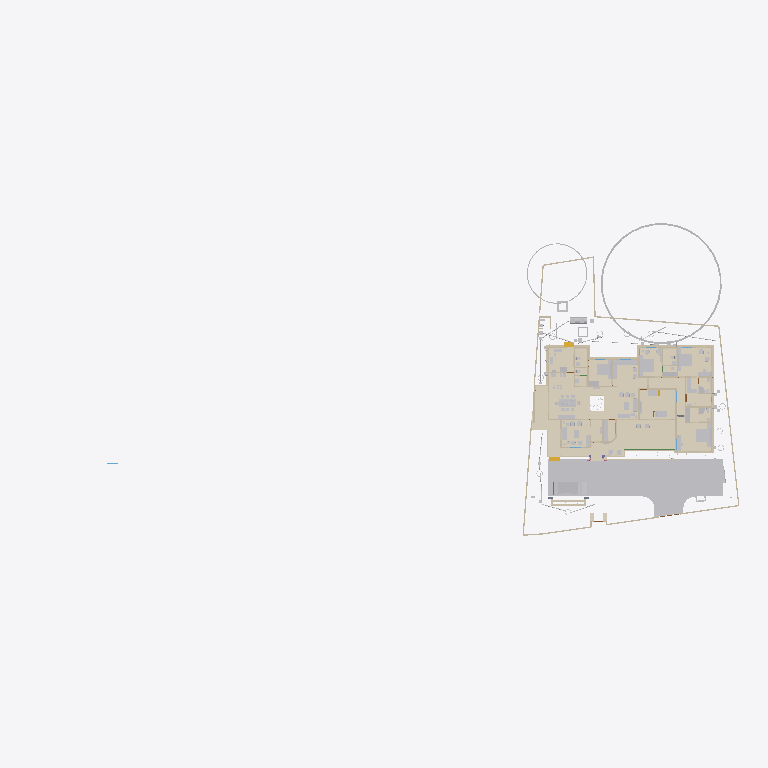
Plan cut of the same IFC building model at storey 'Footing' (level 0.00 m, cut at 1.40 m), seen from above with north up, elements coloured by IFC class (only those large enough to see are counted): 38 walls (beige), 37 other elements (light grey), 29 coverings (cream), 2 stair flights (yellow), 1 beam (green). Cut surfaces are drawn darker.
Extent 101.4 m × 45.8 m × 45.1 m (x, y, z). Storeys (10): GF at 0.00 m; 00 at 0.00 m; FFtop at 0.00 m; GFLintel at 0.00 m; FF at 0.00 m; Footing at 0.00 m; Verandah at 0.00 m; Plumbing at 0.00 m; schedule at 0.00 m; Electrical at 0.00 m. Elements (2544): 445 IfcSystemFurnitureElement, 434 IfcBuildingElementProxy, 290 IfcWall, 248 IfcBeam, 223 IfcCovering, 149 IfcSwitchingDevice, 80 IfcPipeSegment, 79 IfcLightFixture, 61 IfcOutlet, 60 IfcFurniture, 54 IfcWindow, 50 IfcDoor.

HEADER;
FILE_DESCRIPTION(('ViewDefinition[DesignTransferView]'),'2;1');
FILE_NAME('Sreekesh.ifc','2026-06-06T17:07:46+05:30',(),(),'IfcOpenShell 0.8.5','Bonsai 0.8.5','Nobody');
FILE_SCHEMA(('IFC4X3'));
ENDSEC;
DATA;
#1=IFCPROJECT('0aPvmvJuf5owphcfiKWAsN',$,'My Project',$,$,$,$,(#14,#26),#9);
#30=IFCSITE('3jTVXq97zE2OZTfzZH9iYT',$,'My Site',$,$,#53,$,$,$,$,$,$,$,$);
#211744=IFCSITE('2pH2ecD1v9bgK8psTEcl$_',$,'Site',$,$,#547284,#211754,$,$,(8,52,49,300000),(76,38,36,300000),$,$,$);
#36=IFCBUILDING('3Bt1MypEf4fuqFfshm9kTs',$,'My Building',$,$,#59,$,$,$,$,$,$);
#333137=IFCBUILDING('2u05Cn$TD6OPdaLJzvNsxO',$,'GFWall',$,$,#507878,$,$,$,$,$,$);
#339211=IFCBUILDING('002Xt49mzDahM74jmffgUi',$,'GF-P',$,$,#507873,$,$,$,$,$,$);
#42=IFCBUILDINGSTOREY('3Yt8GBe1vE1Byt_$JKaQnQ',$,'GF',$,$,#509173,$,$,$,$);
#8023=IFCBUILDINGSTOREY('3LNq90aff4Xhn4xfthWyFx',$,'00',$,$,#8039,$,$,$,$);
#71986=IFCBUILDINGSTOREY('1ZF$IMkzjA5efl8XVVA8ry',$,'FFtop',$,$,#508468,$,$,$,$);
#72129=IFCBUILDINGSTOREY('1Nt2vvvNTB5u0X$NIke4ti',$,'GFLintel',$,$,#510858,$,$,$,$);
#83382=IFCBUILDINGSTOREY('2do7yjy$r1eOSN7_GxsK9f',$,'FF',$,$,#508248,$,$,$,$);
#301077=IFCBUILDINGSTOREY('1n3LFyF6X708Cvo1r86gbR',$,'Footing',$,$,#508478,$,$,$,$);
#360055=IFCBUILDINGSTOREY('2kU8qRmBnF7foRmD37T33I',$,'Verandah',$,$,#360071,$,$,$,$);
#367233=IFCBUILDINGSTOREY('3r39yX7tr10xAjP1zlM9FN',$,'Plumbing',$,$,#367249,$,$,$,$);
#436766=IFCBUILDINGSTOREY('2CUKbd$of0Yx1yz6tYDaJY',$,'schedule',$,$,#511718,$,$,$,$);
#442969=IFCBUILDINGSTOREY('0sffW$JV12jOzJZIPBAWvQ',$,'Electrical',$,$,#442985,$,$,$,$);
#363541=IFCCOURSE('0hYJyXEsXANxqeScN2ddTn',$,'Course',$,$,#552989,#363556,$,$);
#591201=IFCCOVERING('3kms8ObvT2A83v6EkiQCtZ',$,'Covering',$,$,#591353,#591200,$,$);
#345031=IFCCOVERING('3RPlCoLTXEkg2LQ5VmhLHT',$,'Covering',$,$,#361378,#345042,$,$);
#578743=IFCCOURSE('10JQwc8Rj1DhdDleds_4eD',$,'Course',$,$,#579139,#578764,$,$);
#590858=IFCCOVERING('0RcNbxwC1BPO6vPsSe5hv0',$,'Covering',$,$,#591403,#590857,$,$);
#158109=IFCGEOGRAPHICELEMENT('1ICn9VC11DLu$jSeyjW6na',$,'GeographicElement',$,$,#159277,#158141,$,$);
#591314=IFCCOVERING('0d2zgKDdP8dwFGBu$GD38F',$,'Covering',$,$,#591373,#591313,$,$);
#590379=IFCCOVERING('2ZGsMYGazAchJobXoI0Ygv',$,'Covering',$,$,#590422,#590395,$,$);
#339327=IFCCOVERING('2gdKm_COPCGQt2$pqnEIyy',$,'Covering',$,$,#509943,#339338,$,$);
#590972=IFCCOVERING('2wUE701ff3ZBcv_UhuFthK',$,'Covering',$,$,#591363,#590971,$,$);
#146729=IFCVEHICLE('0zRPRsukT96P6cuFPGiKs1',$,'Vehicle',$,$,#189086,#146742,$,$);
#590571=IFCCOVERING('0UuWKOFoDDYvmplRYi7h7d',$,'Covering',$,$,#591343,#590570,$,$);
#590628=IFCCOVERING('3pEdpTjbjFLQ$oJNw_068r',$,'Covering',$,$,#591338,#590627,$,$);
#591085=IFCCOVERING('0kYX189Jf7CBGn9ceIdHnd',$,'Covering',$,$,#591378,#591084,$,$);
#66022=IFCWALL('2FUeR5sFb9uwjJGdeVWABU',$,'Wall',$,$,#431152,#66028,$,$);
#309133=IFCWALL('2VcyNDgMn9VgDTDYN_$YR$',$,'Wall',$,$,#508643,#309144,$,$);
#591142=IFCCOVERING('3Wi1uDf0TEzBEG7DUo_LFE',$,'Covering',$,$,#591398,#591141,$,$);
#601444=IFCCOVERING('1aad0Nw0b8pgnEwnKHFkPw',$,'Covering',$,$,#601543,#601443,$,$);
#532540=IFCFURNITURE('3GPb$TX3bAaO0sNvhFpy4W',$,'Furniture',$,$,#538708,#532570,$,$);
#541370=IFCFURNITURE('3a6eTw$Kf5h8o62ViCN3B9',$,'Furniture',$,$,#615908,#541383,$,$);
#601271=IFCCOVERING('2Z1NrECcXEj9MRDySQAZqv',$,'Covering',$,$,#601523,#601270,$,$);
#590802=IFCCOVERING('1Bs4Doo8HFO94TelcTdwmZ',$,'Covering',$,$,#591348,#590801,$,$);
#158156=IFCGEOGRAPHICELEMENT('2JlHSkVhjCZPlJyc1W8A6K',$,'GeographicElement',$,$,#159282,#158188,$,$);
#590742=IFCCOVERING('1ni5gOUR9DqRnAAhVVpPlZ',$,'Covering',$,$,#591358,#590741,$,$);
#65997=IFCWALL('1DC2$ngnnDR8Q9h6mAR0js',$,'Wall',$,$,#345521,#66003,$,$);
#356144=IFCCOVERING('1zMDy9b99F78g0pPFmqkhi',$,'Covering',$,$,#509978,#356160,$,$);
#532526=IFCFURNITURE('3gB9$ESpzFY8X4BymaP12u',$,'Furniture',$,$,#532775,#532562,$,$);
#309107=IFCWALL('01iQiyD9jF981ZNgDvXuAr',$,'Wall',$,$,#508648,#309118,$,$);
#608894=IFCFURNITURE('1rW3RY7jLEV9DGXKZdn0Cj',$,'Furniture',$,$,#610395,#608994,$,$);
#285749=IFCWALL('23M4dZECv7RPP4RWKkyrhY',$,'Wall.082',$,$,#435018,#285760,$,$);
#222195=IFCWALL('2ixJvC9dH599amejUM2w6G',$,'Wall',$,$,#293165,#222215,$,$);
#590685=IFCCOVERING('2DZod39rv4RxPbk5$8U$JL',$,'Covering',$,$,#591393,#590684,$,$);
#410350=IFCFURNITURE('36fJsTb99Eyh2vWH1pKTwS',$,'Furniture',$,$,#557811,#410349,$,$);
#601388=IFCCOVERING('2OfGI35pf0Lf5cIlxdGZFD',$,'Covering',$,$,#601533,#601387,$,$);
#3520=IFCWALL('1kfIyPN_b4JPSDED46DDvv',$,'Wall',$,$,#507918,#3526,$,$);
#90359=IFCWALL('3p_Mlr$7n7WPwtZxEevqS4',$,'Wall',$,$,#507938,#90370,$,$);
#601332=IFCCOVERING('0OeQfY7$zDCAoos9A$4lI9',$,'Covering',$,$,#601528,#601331,$,$);
#524552=IFCFURNITURE('1Rp$DFOJXFWOqRZHaLRtD$',$,'Cube',$,$,#621707,#524553,$,.BED.);
#308639=IFCWALL('0UYp14YpP1MAW0yCb4nw87',$,'Wall',$,$,#508658,#308650,$,$);
#590915=IFCCOVERING('3HWV9OZZz6DxRQIJbYTFsv',$,'Covering',$,$,#591388,#590914,$,$);
#415580=IFCTANK('0zlhS4RPL7lRfPwGcdKWnU',$,'Tank',$,$,#532270,#530482,$,$);
#528805=IFCELECTRICAPPLIANCE('2815wh2PP0iwDPzxAV3Eup',$,'ElectricAppliance',$,$,#604021,#528831,'#08',$);
#226167=IFCWALL('1JVywoPUH41xuuLQv_Mf23',$,'Wall.082',$,$,#434788,#226178,$,$);
#539164=IFCCOVERING('2bjsifiGn0Ihn7g8thQhHS',$,'Covering',$,$,#539438,#539230,$,$);
#345472=IFCWALL('0yhntx_XHBtOwqFxJIUy0e',$,'Wall.082',$,$,#345566,#345483,$,$);
#2872=IFCWALL('0VICnwrYLCM9IhHcjSiD9g',$,'Wall',$,$,#507923,#2879,$,$);
#578551=IFCWALL('3M_0KDf$P8_e6nv0RxeMA_',$,'Wall',$,$,#578974,#578571,$,$);
#309159=IFCWALL('1V_dIHu1r0A9eGkskasoOA',$,'Wall',$,$,#508673,#309170,$,$);
#18646=IFCWALL('20GHUXbGDFDBHE5XphavUy',$,'Wall',$,$,#507978,#18657,$,$);
#591029=IFCCOVERING('2bze4YSY9A6hP20$0LKr09',$,'Covering',$,$,#591368,#591028,$,$);
#601500=IFCCOVERING('3Vs__SWM15bRIIGsxWIyv$',$,'Covering',$,$,#601538,#601499,$,$);
#517779=IFCSYSTEMFURNITUREELEMENT('3fPqnovFD6PBVCUAuJHDfW',$,'SystemFurnitureElement',$,$,#518458,#517790,$,$);
#555661=IFCFURNITURE('2GzT$pXNL1vRe0kpRIOYdw',$,'Furniture',$,$,#556685,#555674,$,$);
#285691=IFCWALL('3FXX66X1H7gQUhINB1ZqHj',$,'Wall.082',$,$,#434912,#285702,$,$);
#65947=IFCWALL('08s$eE7qfC1vtHJbeTdsNK',$,'Wall',$,$,#434943,#65953,$,$);
#308743=IFCWALL('3Tnn_JHV999eTqU$lk38Gu',$,'Wall',$,$,#508668,#308754,$,$);
#356399=IFCCOVERING('2Adp7p7Vr1eu_pEkAkRGdd',$,'Covering',$,$,#509983,#356433,$,$);
#18042=IFCWALL('3bhXUDB39FaPZW_NASdZlT',$,'Wall',$,$,#508023,#18053,$,$);
#414421=IFCWASTETERMINAL('3h7h8u_I98lOH4BWXVcUCV',$,'WasteTerminal',$,$,#532275,#530490,$,$);
#556277=IFCSYSTEMFURNITUREELEMENT('0eNUCU09v2fvvQGiNXfYO2',$,'SystemFurnitureElement',$,$,#556720,#556289,$,$);
#101757=IFCWALL('3Re5U6AfH5hRjhCU8HzlUQ',$,'Wall',$,$,#149415,#101777,$,$);
#523669=IFCSYSTEMFURNITUREELEMENT('1BLwOiLtL8NvU3rrkohp3Z',$,'SystemFurnitureElement',$,$,#526388,#523680,$,$);
#24001=IFCWALL('3hphgpD2b28xqT53FPskSj',$,'Wall',$,$,#507968,#24012,$,$);
#406302=IFCFURNITURE('0QVhsRe3v2xh1mazg7g3pY',$,'Furniture',$,$,#549602,#549588,$,$);
#18525=IFCWALL('2nl9frQ2v9fwHEG6jroVG1',$,'Wall',$,$,#507973,#18536,$,$);
#65878=IFCWALL('1RxXXtAKb3$uqm3spal5Ab',$,'Wall.049',$,$,#434824,#65884,$,$);
#110356=IFCWALL('3Jc2L501zCIf2lBfrewdbK',$,'Wall',$,$,#434868,#110367,$,$);
#18672=IFCWALL('0s5YaOi8jF58ocUKtzFB68',$,'Wall',$,$,#507893,#18683,$,$);
#8133=IFCWALL('2NV9tTUID8IOq7fV7oI$I_',$,'Wall',$,$,#149410,#8144,$,$);
#406109=IFCFURNITURE('055N_$xmX9ZQbc0CYFtvE3',$,'Furniture',$,$,#510138,#406108,$,$);
#411564=IFCFURNITURE('0yYwZAg3jFQvkxBxQ0MGp1',$,'Furniture',$,$,#616961,#411563,$,$);
#4072=IFCWALL('0Y3rN168r7Jxb0OqetfU7X',$,'Wall',$,$,#507988,#4083,$,$);
#18194=IFCWALL('1AbV9w0nLBfPekv$ii5eki',$,'Wall',$,$,#507943,#18205,$,$);
#555547=IFCFURNITURE('1uAEi3HEv4SPg_R2PPJ8aO',$,'Furniture',$,$,#556695,#555560,$,$);
#93900=IFCBEAM('0gdpNefCnB7wAvxTxiZvHd',$,'Beam',$,$,#509828,#93911,$,$);
#411752=IFCFURNITURE('3keQdM9i5FJ9JBwmsM_Qg3',$,'Furniture',$,$,#510098,#411751,$,$);
#205023=IFCWALL('2UCXlaZiz9gRZ4iLCU3mzL',$,'Wall',$,$,#508003,#205034,$,$);
#18431=IFCWALL('0_Fa$t1jbFZejYJKQtXQPU',$,'Wall',$,$,#508043,#18442,$,$);
#79990=IFCSTAIRFLIGHT('1DnY2XVefC_QhnIFzju6yh',$,'StairFlight',$,$,#427783,#148959,$,$,$,$,$,$);
#550429=IFCSYSTEMFURNITUREELEMENT('0nnlFFKJ56lAAkvS3l44O4',$,'SystemFurnitureElement',$,$,#550455,#550440,$,$);
#432166=IFCPIPESEGMENT('0tLcvRcXL2le8y4Ii9y0q8',$,'PipeSegment',$,$,#434483,#432200,$,.FLEXIBLESEGMENT.);
#540775=IFCSYSTEMFURNITUREELEMENT('1h56EkDCz818SwStoWg4kf',$,'SystemFurnitureElement',$,$,#540944,#540788,$,$);
#41688=IFCSTAIRFLIGHT('0VcD2gJAfBIuw$lMxDzKKO',$,'StairFlight',$,$,#283276,#118718,$,2,1,0.150000005960464,0.25,.STRAIGHT.);
#528995=IFCSYSTEMFURNITUREELEMENT('0ycZib9KrBVOnpv$$tnR_Z',$,'SystemFurnitureElement',$,$,#529051,#529006,$,$);
#16913=IFCWALL('3FSYpd1tn9SgCqZ8sPMfkT',$,'Wall',$,$,#551100,#16924,$,$);
#436119=IFCPIPESEGMENT('0Ins4u5i19XO17trhKxKii',$,'PipeSegment',$,$,#436198,#436153,$,.FLEXIBLESEGMENT.);
#475944=IFCFURNITURE('2h$xyDIVv6ngUxrtGwU453',$,'Furniture',$,$,#547314,#475953,$,$);
#528963=IFCSYSTEMFURNITUREELEMENT('3jUUdxHyv5K9ABF7xUoMWM',$,'SystemFurnitureElement',$,$,#529024,#528976,$,$);
#4251=IFCWALL('0Bt3ZVIAf4Xxxu9dLd3uEo',$,'Wall',$,$,#507903,#4262,$,$);
#2959=IFCWALL('3OEI3BHmD4XPtrMwXvI884',$,'Wall',$,$,#546380,#2970,$,$);
#555601=IFCFURNITURE('2GzgKwYpr1ugWjLacg1bA7',$,'Furniture',$,$,#556700,#555614,$,$);
#309185=IFCWALL('1RTxTTrCL8QeAofqzjoycv',$,'Wall',$,$,#508628,#309196,$,$);
#3151=IFCWALL('2frHB1bR9FtP23RXamn7Ko',$,'Wall',$,$,#508018,#3162,$,$);
#120632=IFCWALL('2Lqjpf9Aj0Vh1iBvOWYUCR',$,'Wall',$,$,#507993,#120643,$,$);
#529320=IFCSYSTEMFURNITUREELEMENT('2YaI3mn6v6JxiVsyBuvwwD',$,'SystemFurnitureElement',$,$,#529659,#529331,$,$);
#414527=IFCWASTETERMINAL('0v1hqfc$r1$wf5R2fPkqwY',$,'WasteTerminal',$,$,#532285,#530579,$,$);
#4009=IFCWALL('2lHSG51rHEfeNsY_Rnf304',$,'Wall',$,$,#507888,#4020,$,$);
#487833=IFCELECTRICAPPLIANCE('1p4CeRyr5Ahfxe1LVhmrOv',$,'ElectricAppliance',$,$,#499608,#487862,'EA-R-K',$);
#413911=IFCSANITARYTERMINAL('3sA1eoE299ufpxJw1HaYmz',$,'SanitaryTerminal',$,$,#431247,#527864,$,$);
#18016=IFCWALL('2qNYwIywzDnw0eOADeB3_0',$,'Wall',$,$,#507953,#18027,$,$);
#356323=IFCCOVERING('0Kr30ECcLEcfNCKSKvTgbF',$,'Covering',$,$,#510258,#356375,$,$);
#414203=IFCSANITARYTERMINAL('1TZeRF9t54uwS6h95ZvvLS',$,'SanitaryTerminal',$,$,#431252,#414202,$,$);
#559273=IFCCOVERING('1zbQnbTQv33QDn0Zz$lylS',$,'Covering',$,$,#559302,#559284,$,$);
#559303=IFCCOVERING('0vojhd1z1CHforqqMFnEFx',$,'Covering',$,$,#559499,#559314,$,$);
#497548=IFCTANK('3oAoB5BAv6UPrrU3xjv_yM',$,'Tank',$,$,#532093,#530352,$,$);
#553010=IFCCOVERING('2er7BPVBv1hhK_QANWawqQ',$,'Covering',$,$,#553051,#553024,$,$);
#592805=IFCCOVERING('3eHs8IRy9F4ObdHhf$YkaL',$,'Covering',$,$,#599533,#592804,$,$);
ENDSEC;
